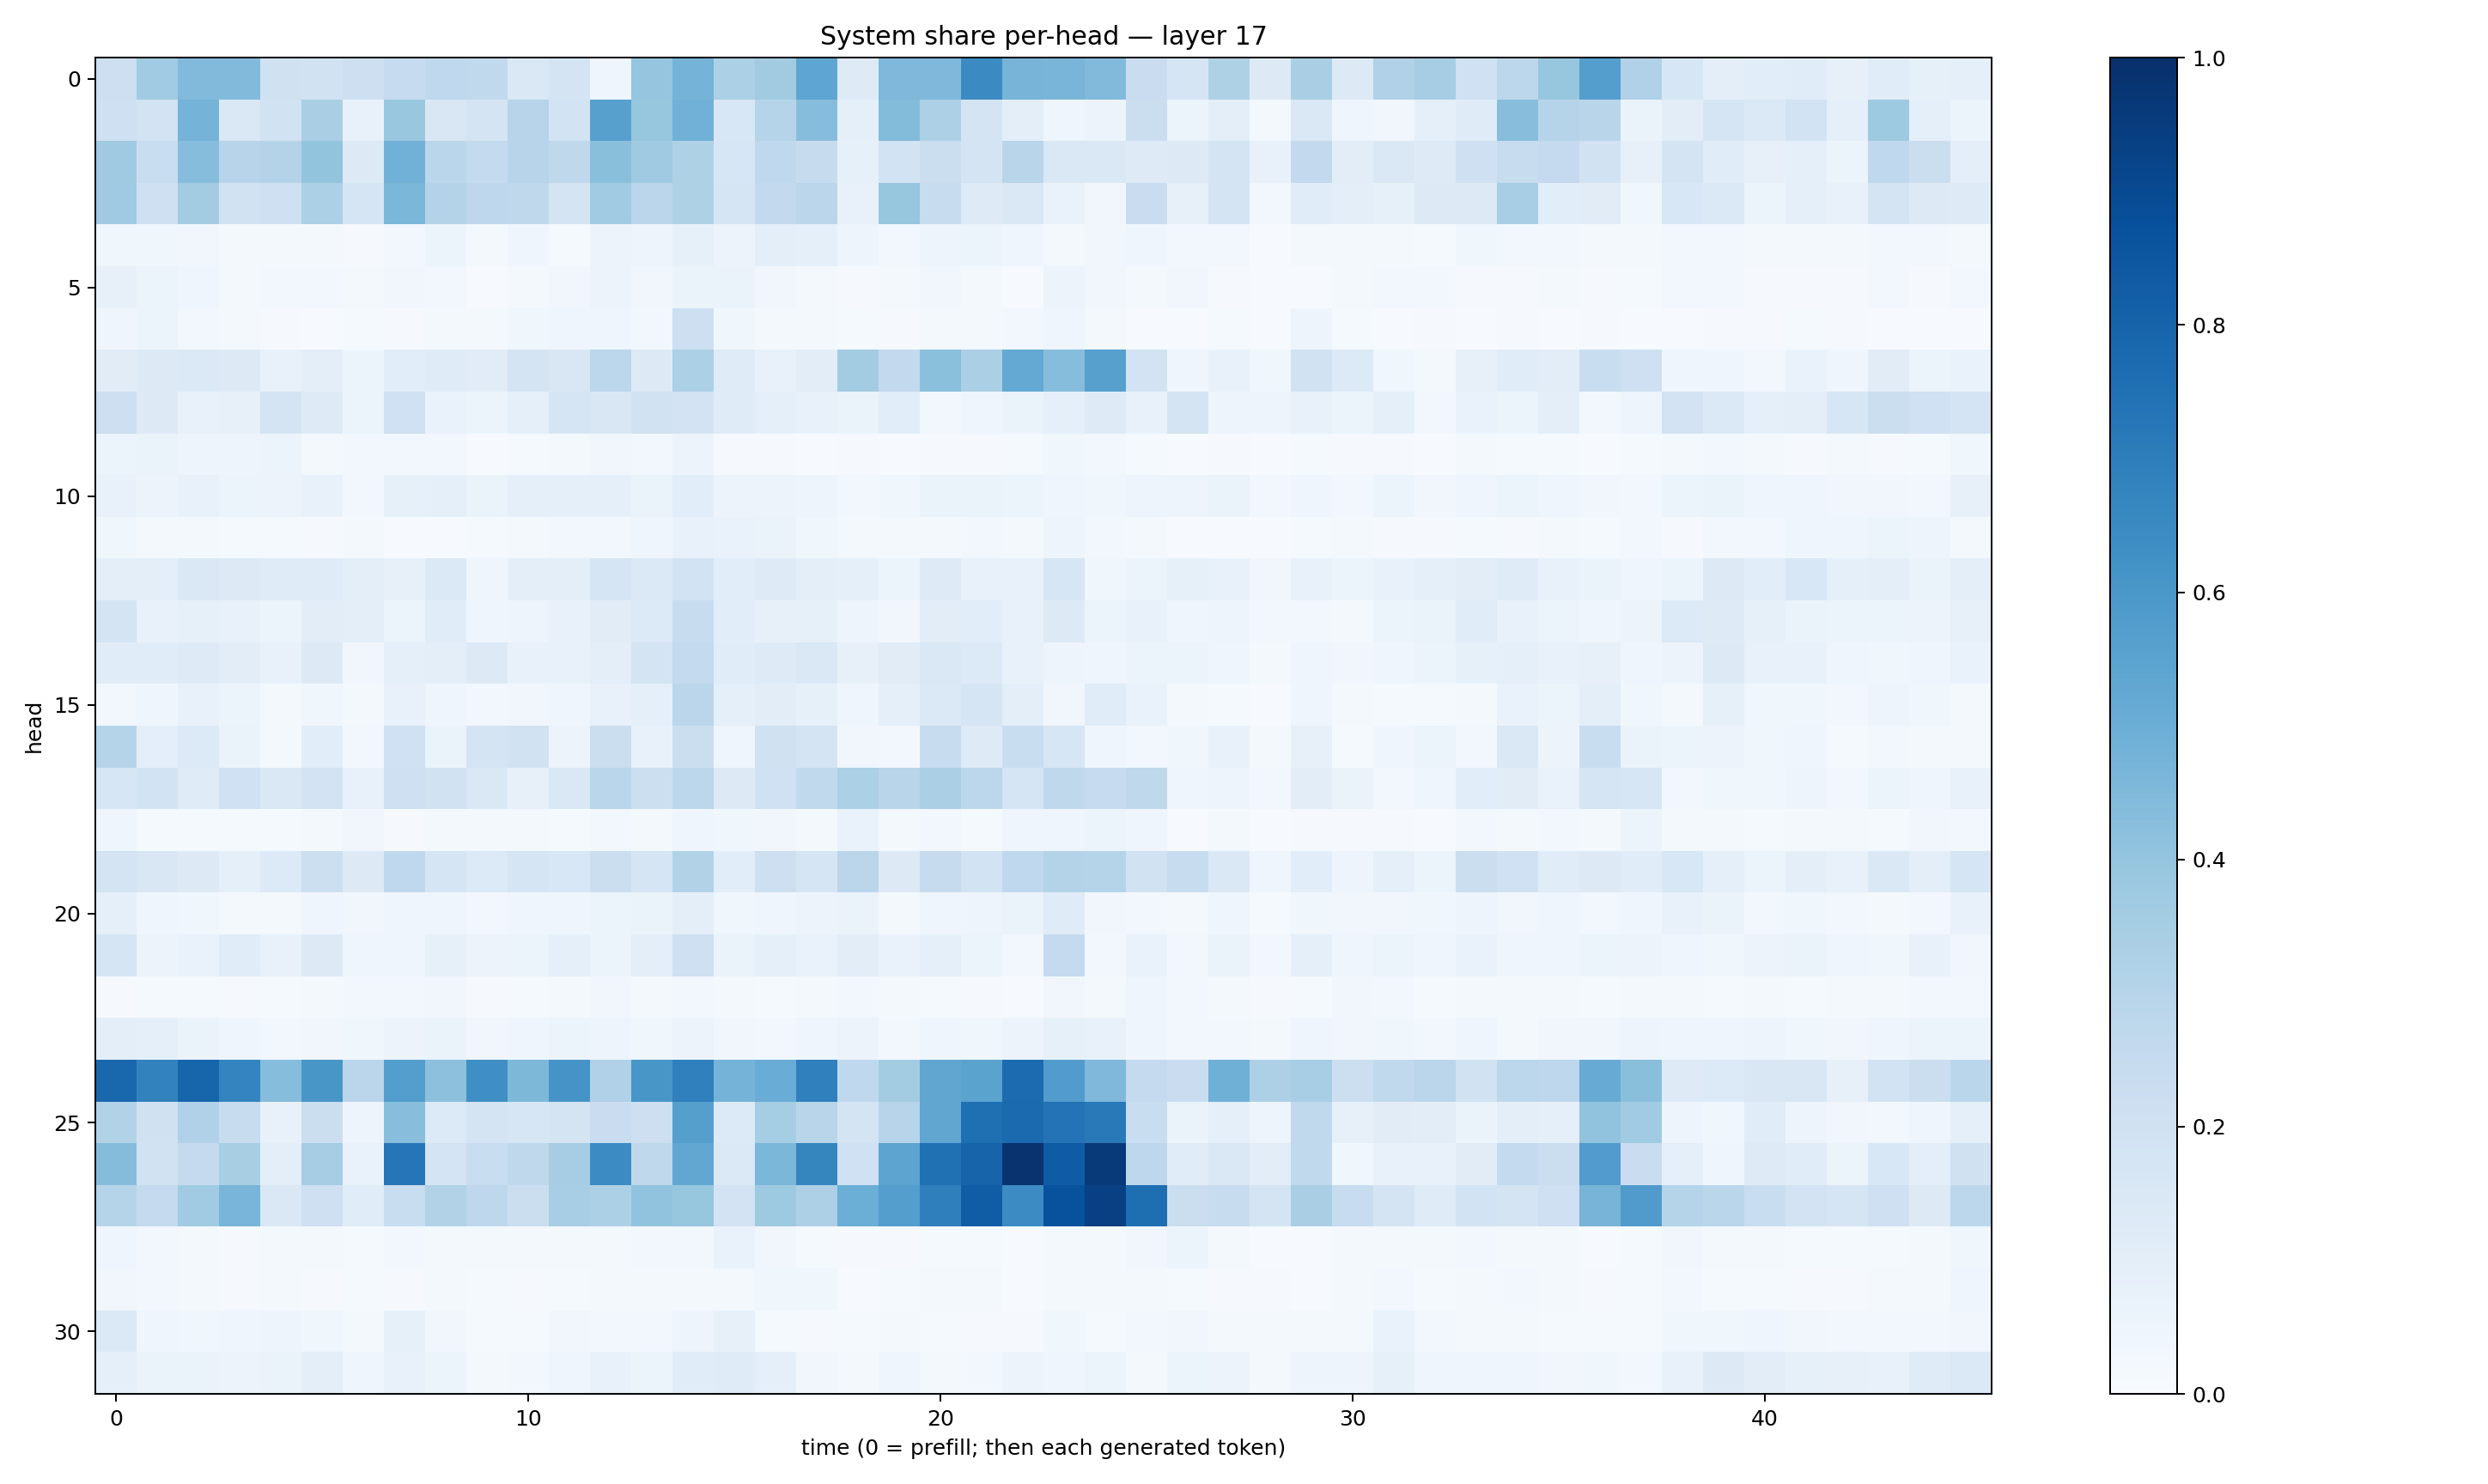

Data behind this chart, as committed beside it:
0.21096927, 0.3670877, 0.4428722, 0.4451982, 0.1989845, 0.19212203, 0.21312799, 0.24757358, 0.2678754, 0.2638098, 0.14698337, 0.17703104, 0.04235925, 0.39556628, 0.47511843, 0.32982594, 0.36225444, 0.5388347, 0.12359818, 0.44995853, 0.45181337, 0.6508137, 0.47147888, 0.46585447
0.2079, 0.1824, 0.4753, 0.1477, 0.1903, 0.3374, 0.07501, 0.3848, 0.1507, 0.1746, 0.2933, 0.1841, 0.5619, 0.3941, 0.4814, 0.154, 0.2976, 0.43, 0.08794, 0.4393, 0.3254, 0.1747, 0.1004, 0.04418
0.3685, 0.2328, 0.4332, 0.2942, 0.3067, 0.3992, 0.1305, 0.4816, 0.2883, 0.255, 0.2937, 0.2728, 0.4257, 0.3673, 0.324, 0.1587, 0.2676, 0.2456, 0.0844, 0.1856, 0.2221, 0.1753, 0.2909, 0.1437
0.3683, 0.2038, 0.3563, 0.1913, 0.2089, 0.3306, 0.1691, 0.4596, 0.3061, 0.2751, 0.2724, 0.1749, 0.3642, 0.2837, 0.3241, 0.1692, 0.2582, 0.2825, 0.07751, 0.3938, 0.2418, 0.1232, 0.1431, 0.06758
0.03667, 0.03532, 0.0317, 0.02063, 0.01731, 0.01807, 0.008594, 0.02761, 0.05131, 0.0214, 0.03992, 0.01475, 0.05518, 0.04973, 0.08364, 0.05624, 0.09772, 0.09118, 0.04826, 0.02828, 0.047, 0.05966, 0.04222, 0.02091
0.08088, 0.0599, 0.0392, 0.02122, 0.02661, 0.02978, 0.0232, 0.03237, 0.03043, 0.006398, 0.02183, 0.03207, 0.05544, 0.03242, 0.06532, 0.0663, 0.0321, 0.01771, 0.01149, 0.01723, 0.03277, 0.01582, 0.006428, 0.05801
0.04103, 0.0519, 0.02696, 0.01618, 0.009633, 0.007391, 0.01384, 0.01027, 0.01893, 0.01647, 0.03692, 0.04121, 0.04064, 0.02837, 0.2136, 0.03554, 0.02253, 0.0186, 0.01214, 0.009501, 0.01845, 0.02186, 0.03005, 0.04407
0.1126, 0.1269, 0.1368, 0.1299, 0.07244, 0.0969, 0.05108, 0.1087, 0.1189, 0.1132, 0.1765, 0.1513, 0.2778, 0.1268, 0.3319, 0.1179, 0.07239, 0.1037, 0.3562, 0.2606, 0.4198, 0.3332, 0.5213, 0.4314
0.2145, 0.1283, 0.07468, 0.0819, 0.1754, 0.1224, 0.0545, 0.2027, 0.07013, 0.05426, 0.09022, 0.1653, 0.1516, 0.1924, 0.1814, 0.121, 0.08821, 0.07729, 0.06329, 0.1081, 0.02906, 0.04056, 0.06529, 0.09337
0.05194, 0.06257, 0.04974, 0.04822, 0.05354, 0.02048, 0.02968, 0.02468, 0.02717, 0.007513, 0.0153, 0.0229, 0.03275, 0.03017, 0.05736, 0.0108, 0.009161, 0.007716, 0.01031, 0.005825, 0.01043, 0.009724, 0.01362, 0.03587
0.07324, 0.05828, 0.07585, 0.05092, 0.05676, 0.0751, 0.02723, 0.08333, 0.08819, 0.0658, 0.09157, 0.0905, 0.09375, 0.06472, 0.1065, 0.05809, 0.05588, 0.05031, 0.0283, 0.03784, 0.06298, 0.06578, 0.0515, 0.04685
0.03628, 0.01861, 0.01912, 0.01347, 0.01529, 0.00972, 0.01953, 0.005962, 0.00679, 0.01529, 0.01962, 0.02935, 0.02358, 0.04189, 0.07328, 0.06707, 0.06635, 0.03519, 0.02139, 0.02011, 0.02337, 0.0241, 0.01802, 0.04928
0.09709, 0.09874, 0.1455, 0.1279, 0.1211, 0.1202, 0.0989, 0.079, 0.1376, 0.04453, 0.0955, 0.09432, 0.1711, 0.139, 0.1836, 0.1069, 0.1234, 0.0999, 0.09083, 0.06155, 0.1237, 0.07726, 0.07049, 0.1575
0.1771, 0.07725, 0.08393, 0.07277, 0.06055, 0.1035, 0.09828, 0.06169, 0.1137, 0.04664, 0.04921, 0.07583, 0.1108, 0.1365, 0.2411, 0.1055, 0.07863, 0.08454, 0.04737, 0.03369, 0.1052, 0.1086, 0.07189, 0.1273
0.1139, 0.1136, 0.123, 0.1048, 0.07493, 0.1258, 0.03255, 0.08749, 0.09522, 0.1301, 0.07125, 0.07719, 0.09805, 0.1734, 0.2572, 0.116, 0.1236, 0.1441, 0.07848, 0.1113, 0.1427, 0.1357, 0.07367, 0.04953
0.03083, 0.04431, 0.0766, 0.05086, 0.0179, 0.03723, 0.01626, 0.07496, 0.04347, 0.0282, 0.03469, 0.04098, 0.07133, 0.08599, 0.2845, 0.0922, 0.1039, 0.08388, 0.04517, 0.09372, 0.1375, 0.1661, 0.09525, 0.03399
0.2996, 0.09419, 0.1337, 0.06276, 0.02326, 0.1086, 0.02481, 0.1999, 0.06618, 0.1772, 0.1912, 0.05624, 0.2265, 0.07541, 0.2198, 0.04116, 0.1955, 0.1734, 0.03368, 0.02599, 0.2381, 0.122, 0.2318, 0.164
0.1585, 0.1842, 0.1181, 0.1998, 0.1471, 0.1805, 0.07735, 0.2051, 0.194, 0.1439, 0.08183, 0.1465, 0.2881, 0.2165, 0.2786, 0.129, 0.2029, 0.2641, 0.3303, 0.2909, 0.3339, 0.2801, 0.1697, 0.2717
0.04356, 0.01296, 0.01499, 0.01409, 0.01474, 0.01709, 0.03508, 0.01132, 0.01961, 0.02104, 0.01753, 0.01415, 0.02446, 0.02063, 0.04302, 0.03622, 0.03391, 0.02168, 0.06708, 0.01888, 0.02652, 0.01493, 0.04294, 0.04454
0.1786, 0.1509, 0.1296, 0.09019, 0.133, 0.216, 0.1253, 0.2685, 0.1661, 0.1333, 0.1706, 0.1546, 0.2225, 0.1702, 0.3121, 0.1085, 0.2124, 0.1664, 0.2814, 0.1255, 0.2433, 0.1866, 0.2679, 0.3075
0.0894, 0.04297, 0.03581, 0.02005, 0.0161, 0.03988, 0.03445, 0.04325, 0.04272, 0.03006, 0.04321, 0.0448, 0.0597, 0.06347, 0.09465, 0.03883, 0.04071, 0.05848, 0.06543, 0.02337, 0.04282, 0.04856, 0.06292, 0.1202
0.1647, 0.05699, 0.06751, 0.1139, 0.07292, 0.1288, 0.04159, 0.04671, 0.08467, 0.05706, 0.0588, 0.09353, 0.05214, 0.09903, 0.2084, 0.06342, 0.09237, 0.0676, 0.1031, 0.06905, 0.09093, 0.06084, 0.02921, 0.2513
0.01162, 0.01243, 0.01221, 0.01148, 0.01302, 0.01668, 0.02785, 0.02956, 0.03275, 0.00967, 0.01321, 0.02041, 0.0326, 0.01935, 0.02472, 0.01632, 0.01199, 0.01933, 0.02862, 0.01885, 0.01373, 0.01145, 0.007414, 0.03185
0.09582, 0.08856, 0.06414, 0.04307, 0.02997, 0.03249, 0.03693, 0.05778, 0.06367, 0.0336, 0.04437, 0.05122, 0.04783, 0.03772, 0.05699, 0.03289, 0.03019, 0.04115, 0.05596, 0.02727, 0.041, 0.03793, 0.05781, 0.08497
0.7854, 0.6821, 0.7958, 0.6741, 0.4332, 0.6024, 0.2839, 0.5675, 0.4161, 0.633, 0.4559, 0.6125, 0.319, 0.6031, 0.6889, 0.4762, 0.5063, 0.6913, 0.2695, 0.3567, 0.5344, 0.549, 0.7703, 0.5769
0.311, 0.1973, 0.32, 0.2402, 0.07505, 0.2254, 0.04943, 0.4271, 0.1358, 0.1764, 0.1636, 0.178, 0.2279, 0.2118, 0.5638, 0.1366, 0.3519, 0.2923, 0.1733, 0.2943, 0.5345, 0.7556, 0.7756, 0.7387
0.4339, 0.1941, 0.2513, 0.3408, 0.09821, 0.3492, 0.06955, 0.7298, 0.1781, 0.2322, 0.2708, 0.3484, 0.6465, 0.2718, 0.5297, 0.1369, 0.4587, 0.6693, 0.1993, 0.5417, 0.7502, 0.7982, 0.9857, 0.8316
0.298, 0.2511, 0.3665, 0.4669, 0.1434, 0.2031, 0.1141, 0.2327, 0.3163, 0.2748, 0.2251, 0.3445, 0.3308, 0.4037, 0.3915, 0.1814, 0.375, 0.3252, 0.4979, 0.5701, 0.6943, 0.8263, 0.6482, 0.8712
0.04622, 0.02523, 0.02233, 0.009678, 0.02288, 0.0171, 0.01468, 0.03009, 0.01633, 0.01958, 0.02154, 0.02208, 0.02128, 0.03026, 0.0293, 0.06753, 0.03364, 0.01384, 0.01087, 0.008522, 0.01347, 0.01382, 0.006945, 0.02173
0.03202, 0.02578, 0.02325, 0.01009, 0.01656, 0.008006, 0.01285, 0.009445, 0.01594, 0.01384, 0.009919, 0.01417, 0.02068, 0.01908, 0.02002, 0.02014, 0.03801, 0.03531, 0.007246, 0.01336, 0.01917, 0.01917, 0.00627, 0.01575
0.1382, 0.04193, 0.03765, 0.04169, 0.04961, 0.03662, 0.02123, 0.08407, 0.0335, 0.01427, 0.01274, 0.03428, 0.02726, 0.03086, 0.04904, 0.08052, 0.01408, 0.009767, 0.01253, 0.01864, 0.01239, 0.00957, 0.007988, 0.03641
0.08713, 0.06427, 0.06371, 0.05579, 0.0655, 0.09912, 0.04362, 0.07116, 0.06176, 0.02308, 0.02594, 0.03981, 0.07288, 0.05185, 0.1163, 0.1208, 0.09229, 0.03146, 0.0207, 0.03981, 0.02313, 0.02892, 0.05478, 0.04032
